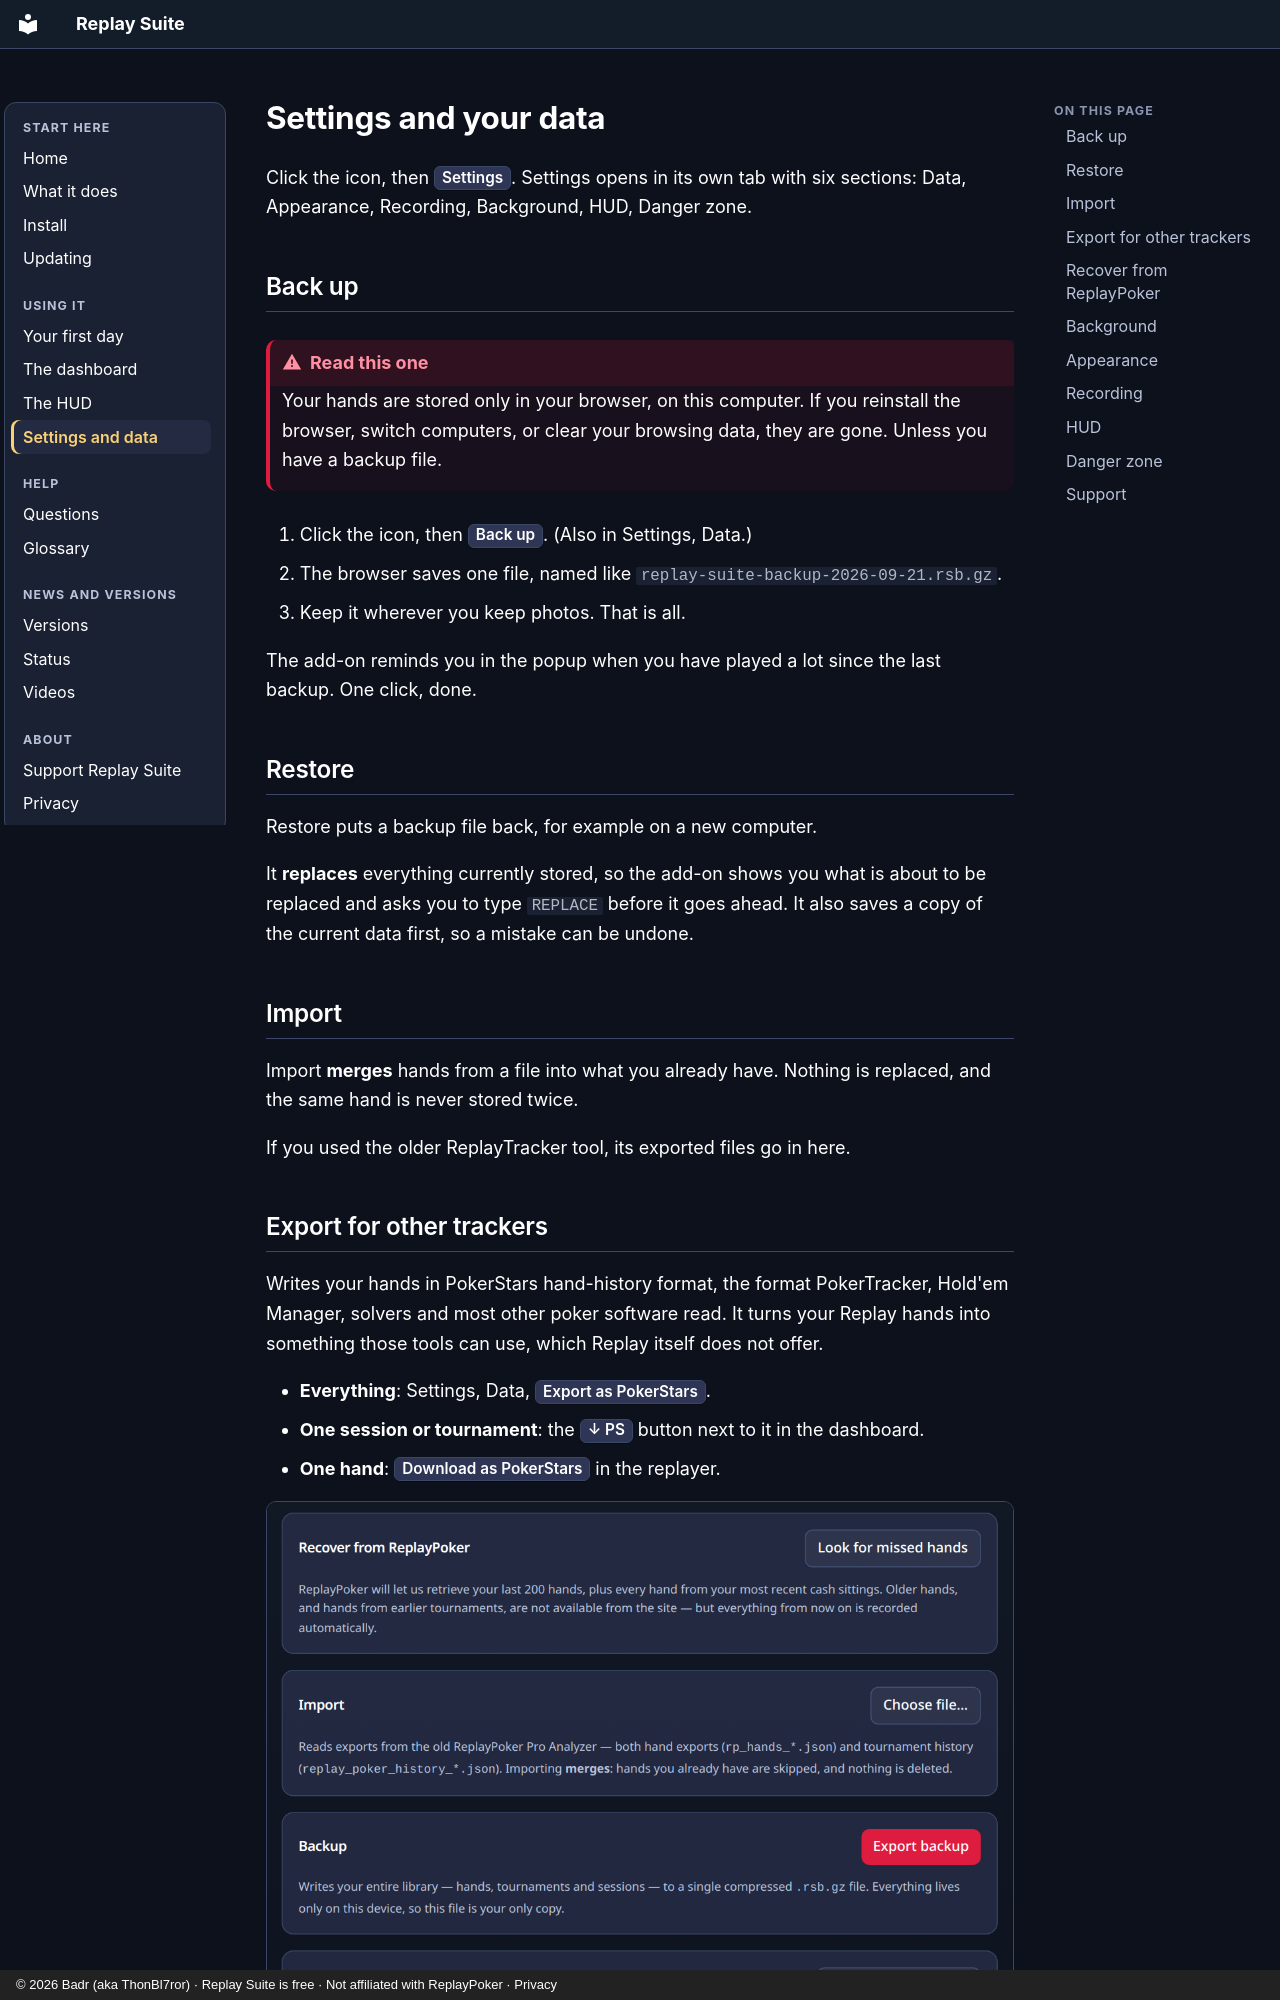

repository: PokerAlliance/replay-suite-site · page: data/index.html · generator: mkdocs · copyright: © 2026 Badr (aka ThonBl7ror) · Replay Suite is free · Not affiliated with ReplayPoker · Privacy

# Settings and your data

Click the icon, then <kbd>Settings</kbd>. Settings opens in its own tab with six sections: Data, Appearance, Recording, Background, HUD, Danger zone.

<!-- VIDEO: V4 Deep dive, chapters "Back up, restore, import" to "Retro, recording, danger zone" -->

## Back up

!!! careful "Read this one"
    Your hands are stored only in your browser, on this computer. If you reinstall the browser, switch computers, or clear your browsing data, they are gone. Unless you have a backup file.

1. Click the icon, then <kbd>Back up</kbd>. (Also in Settings, Data.)
2. The browser saves one file, named like `replay-suite-backup-2026-09-21.rsb.gz`.
3. Keep it wherever you keep photos. That is all.

The add-on reminds you in the popup when you have played a lot since the last backup. One click, done.

<!-- SHOT: popup-backup-reminder.png -->

## Restore

Restore puts a backup file back, for example on a new computer.

It **replaces** everything currently stored, so the add-on shows you what is about to be replaced and asks you to type `REPLACE` before it goes ahead. It also saves a copy of the current data first, so a mistake can be undone.

## Import

Import **merges** hands from a file into what you already have. Nothing is replaced, and the same hand is never stored twice.

If you used the older ReplayTracker tool, its exported files go in here.
